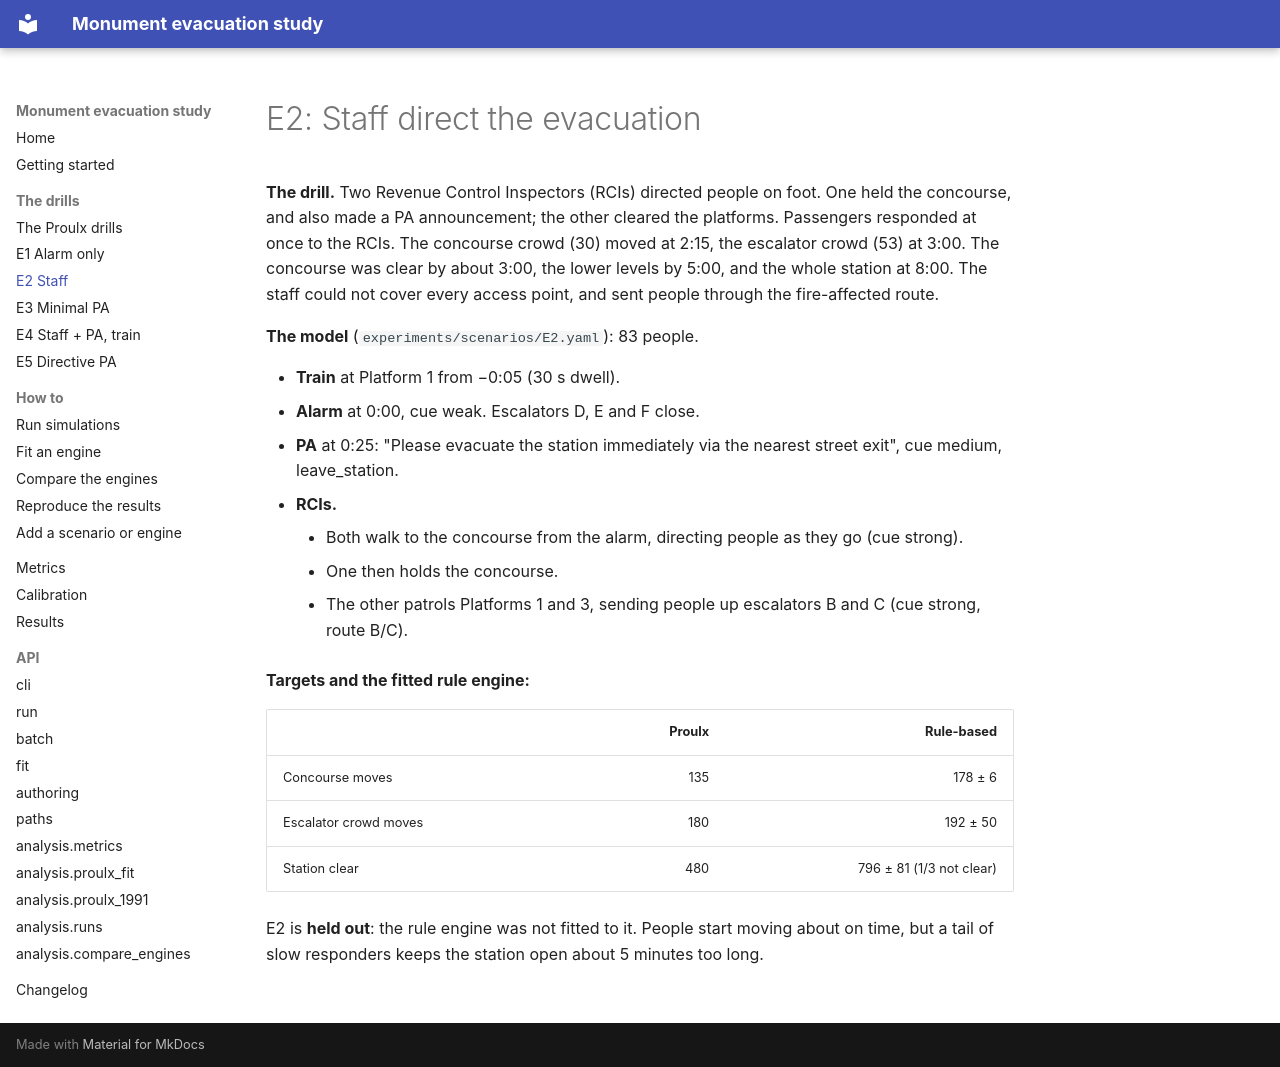

repository: MJones235/monument-evac-sim · page: scenarios/E2/index.html · generator: mkdocs

# E2: Staff direct the evacuation

**The drill.** Two Revenue Control Inspectors (RCIs) directed people on foot.
One held the concourse, and also made a PA announcement; the other cleared the
platforms. Passengers responded at once to the RCIs. The concourse crowd (30)
moved at 2:15, the escalator crowd (53) at 3:00. The concourse was clear by
about 3:00, the lower levels by 5:00, and the whole station at 8:00. The staff
could not cover every access point, and sent people through the fire-affected
route.

**The model** (`experiments/scenarios/E2.yaml`): 83 people.

- **Train** at Platform 1 from −0:05 (30 s dwell).
- **Alarm** at 0:00, cue weak. Escalators D, E and F close.
- **PA** at 0:25: "Please evacuate the station immediately via the nearest
  street exit", cue medium, leave_station.
- **RCIs.**
    - Both walk to the concourse from the alarm, directing people as they go
      (cue strong).
    - One then holds the concourse.
    - The other patrols Platforms 1 and 3, sending people up escalators B and C
      (cue strong, route B/C).

**Targets and the fitted rule engine:**

| | Proulx | Rule-based |
|---|---:|---:|
| Concourse moves | 135 | 178 ± 6 |
| Escalator crowd moves | 180 | 192 ± 50 |
| Station clear | 480 | 796 ± 81 (1/3 not clear) |

E2 is **held out**: the rule engine was not fitted to it. People start moving
about on time, but a tail of slow responders keeps the station open about 5
minutes too long.
